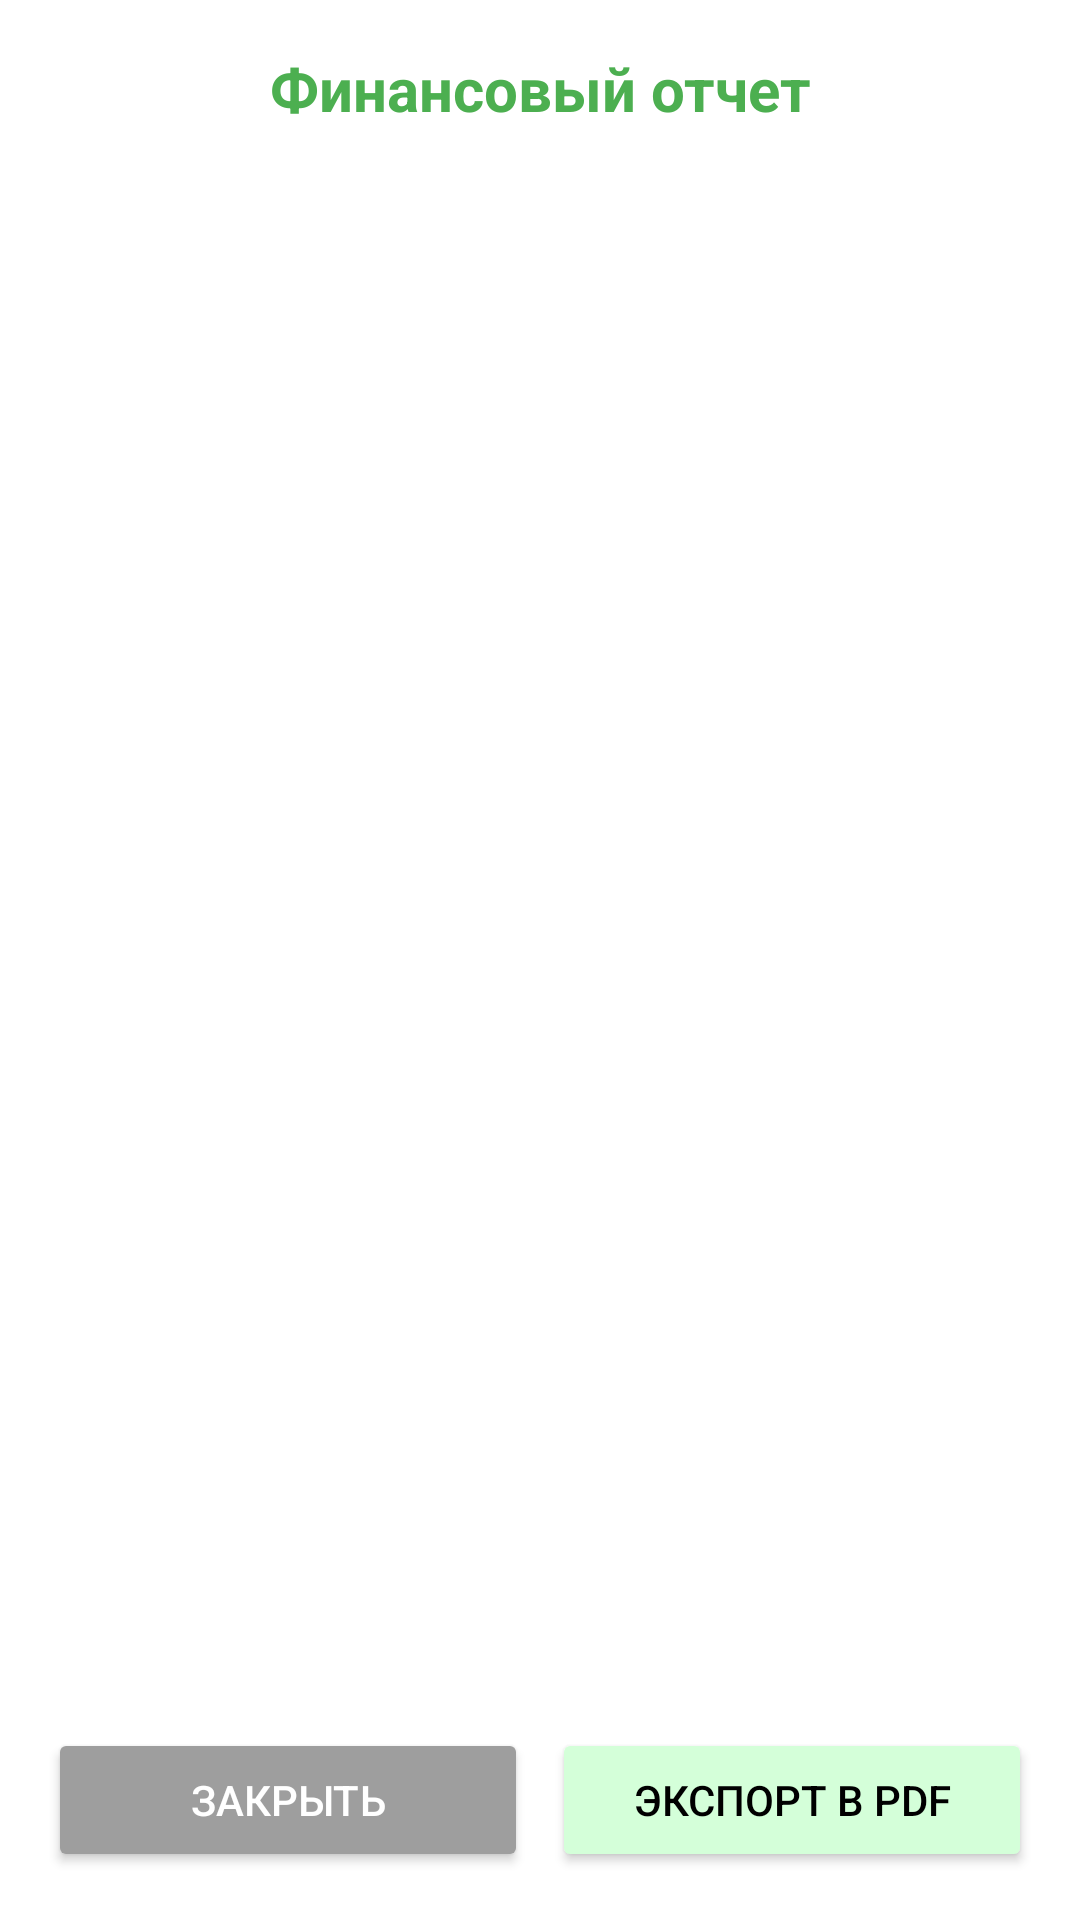

Produce the Android XML layout that renders to this screen, including the resource entries it uses.
<!-- AndroidManifest.xml: application theme Theme.HomeBudget -->
<!-- res/layout/dialog_report_with_chart.xml -->
<?xml version="1.0" encoding="utf-8"?>
<LinearLayout xmlns:android="http://schemas.android.com/apk/res/android"
    android:layout_width="match_parent"
    android:layout_height="wrap_content"
    android:orientation="vertical"
    android:padding="16dp"
    android:background="@drawable/dialog_background">

    <TextView
        android:id="@+id/tv_title"
        android:layout_width="match_parent"
        android:layout_height="wrap_content"
        android:text="Финансовый отчет"
        android:textSize="20sp"
        android:textStyle="bold"
        android:textColor="#4CAF50"
        android:gravity="center"
        android:layout_marginBottom="16dp" />

    
    <ScrollView
        android:layout_width="match_parent"
        android:layout_height="0dp"
        android:layout_weight="1"
        android:maxHeight="500dp">

        <LinearLayout
            android:layout_width="match_parent"
            android:layout_height="wrap_content"
            android:orientation="vertical">

            
            <TextView
                android:id="@+id/tv_chart_expense_title"
                android:layout_width="match_parent"
                android:layout_height="wrap_content"
                android:text="Расходы по категориям"
                android:textSize="14sp"
                android:textStyle="bold"
                android:gravity="center"
                android:layout_marginTop="8dp"
                android:layout_marginBottom="8dp"
                android:visibility="gone" />

            <com.github.mikephil.charting.charts.PieChart
                android:id="@+id/pie_chart_expense"
                android:layout_width="match_parent"
                android:layout_height="250dp"
                android:layout_marginBottom="16dp"
                android:visibility="gone" />

            
            <TextView
                android:id="@+id/tv_chart_income_title"
                android:layout_width="match_parent"
                android:layout_height="wrap_content"
                android:text="Доходы по категориям"
                android:textSize="14sp"
                android:textStyle="bold"
                android:gravity="center"
                android:layout_marginTop="8dp"
                android:layout_marginBottom="8dp"
                android:visibility="gone" />

            <com.github.mikephil.charting.charts.PieChart
                android:id="@+id/pie_chart_income"
                android:layout_width="match_parent"
                android:layout_height="250dp"
                android:layout_marginBottom="16dp"
                android:visibility="gone" />

            
            <TextView
                android:id="@+id/tv_report_content"
                android:layout_width="match_parent"
                android:layout_height="wrap_content"
                android:textSize="12sp"
                android:lineSpacingExtra="4dp" />

        </LinearLayout>

    </ScrollView>

    
    <LinearLayout
        android:layout_width="match_parent"
        android:layout_height="wrap_content"
        android:orientation="horizontal"
        android:layout_marginTop="16dp">

        <Button
            android:id="@+id/btn_close"
            android:layout_width="0dp"
            android:layout_height="wrap_content"
            android:layout_weight="1"
            android:text="Закрыть"
            android:backgroundTint="#9E9E9E"
            android:textColor="@android:color/white"
            android:layout_marginEnd="8dp" />

        <Button
            android:id="@+id/btn_export"
            android:layout_width="0dp"
            android:layout_height="wrap_content"
            android:layout_weight="1"
            android:text="Экспорт в PDF"
            android:backgroundTint="@color/rounded_button"
            android:textColor="@android:color/black" />

    </LinearLayout>

</LinearLayout>
<!-- resources referenced by this layout -->
<resources>
  <color name="rounded_button">#D4FFD9</color>
  <!-- drawable dialog_background (drawable) -->
  <?xml version="1.0" encoding="utf-8"?>
  <shape xmlns:android="http://schemas.android.com/apk/res/android">
      <solid android:color="@color/background_dialog" /> 
      <corners android:radius="20dp" /> 
  </shape>
  <style name="Theme.HomeBudget" parent="Theme.MaterialComponents.DayNight.NoActionBar">
          <item name="colorPrimary">@color/primary_green</item>
          <item name="colorPrimaryVariant">@color/primary_green_dark</item>
          <item name="colorOnPrimary">@android:color/white</item>
          <item name="colorSecondary">#517852</item>
          <item name="colorSecondaryVariant">#517852</item>
          <item name="colorOnSecondary">@android:color/white</item>
          <item name="android:statusBarColor">?attr/colorPrimaryVariant</item>
          <item name="android:windowBackground">@color/background</item>
  
          
          <item name="materialButtonStyle">@style/Widget.MaterialComponents.Button</item>
      </style>
  <color name="background_dialog">#FFFFFF</color>
  <color name="primary_green">#4CAF50</color>
  <color name="primary_green_dark">#2E7D32</color>
  <color name="background">#FFFFFF</color>
</resources>
